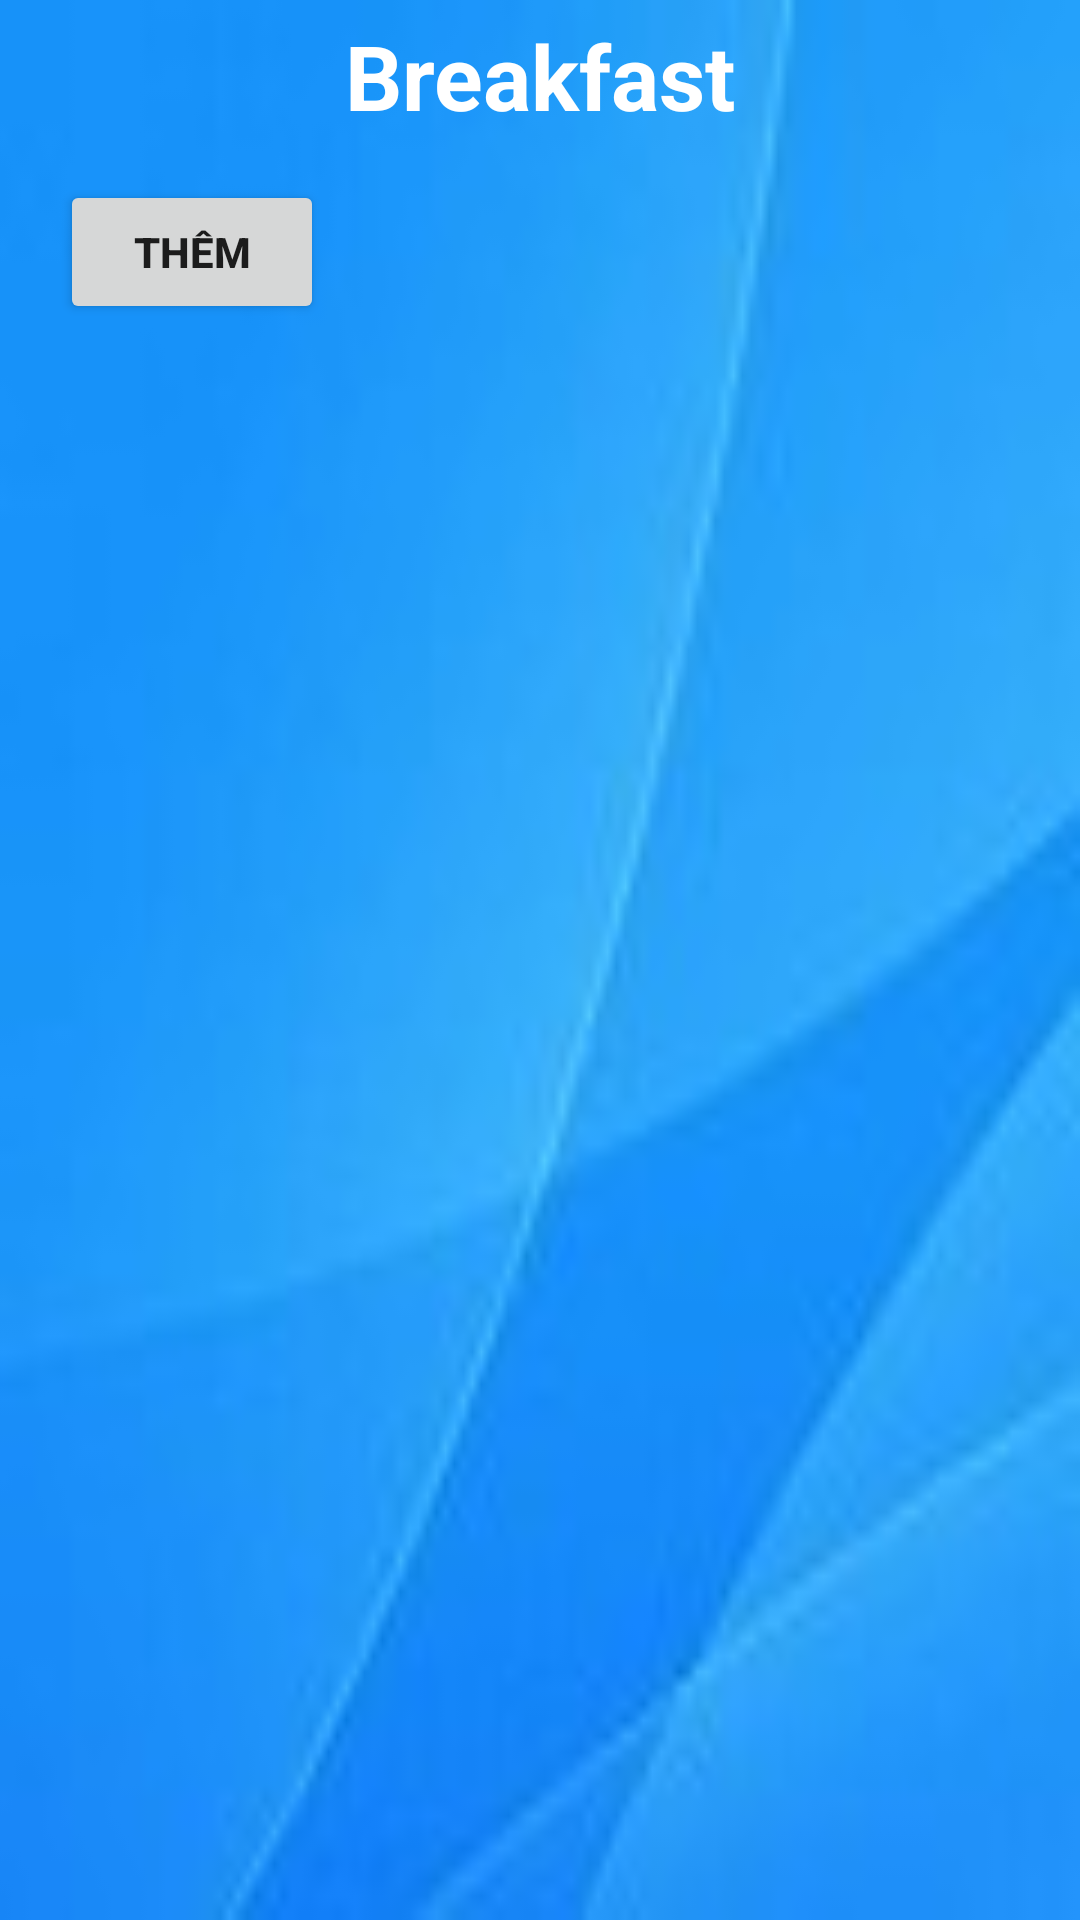

Here is an Android app screen rendered from its layout file. Give the layout XML and the strings, colors and styles it references.
<!-- AndroidManifest.xml: application theme Theme.OrderBreakfast -->
<!-- res/layout/activity_list_view_mon_an.xml -->
<?xml version="1.0" encoding="utf-8"?>
<RelativeLayout xmlns:android="http://schemas.android.com/apk/res/android"
    xmlns:app="http://schemas.android.com/apk/res-auto"
    xmlns:tools="http://schemas.android.com/tools"
    android:layout_width="match_parent"
    android:layout_height="match_parent"
    android:background="@drawable/th"
    tools:context=".ListViewMonAn">

    <LinearLayout
        android:layout_width="match_parent"
        android:layout_height="50dp"
        android:background="@color/lavender">
        <TextView
            android:id="@+id/lvmonan"
            android:layout_margin="20dp"
            android:layout_width="wrap_content"
            android:layout_height="wrap_content"
            android:drawableLeft="@drawable/ic_baseline_keyboard_backspace_24"/>
    </LinearLayout>

    <TextView
        android:gravity="center"
        android:textAlignment="center"
        android:layout_marginStart="40dp"
        android:layout_marginEnd="40dp"
        android:layout_marginTop="5dp"
        android:layout_width="match_parent"
        android:layout_height="wrap_content"
        android:textStyle="bold"
        android:background="@color/lavender"
        android:textColor="@color/white"
        android:textSize="30sp"
        android:text="Breakfast"/>
    <LinearLayout
        android:orientation="horizontal"
        android:layout_marginLeft="20dp"
        android:layout_width="match_parent"
        android:layout_marginTop="60dp"
        android:layout_marginRight="20dp"
        android:layout_height="wrap_content">

        <Button

            android:id="@+id/btnThem"
            android:layout_width="wrap_content"
            android:layout_height="wrap_content"
            android:textStyle="bold"
            android:text="THÊM"/>

    </LinearLayout>

    <ListView
        android:id="@+id/listviewmonan"
        android:layout_width="wrap_content"
        android:layout_height="632dp"
        android:layout_marginTop="120dp"
        android:orientation="horizontal" />

</RelativeLayout>
<!-- resources referenced by this layout -->
<resources>
  <!-- drawable th: png bitmap (drawable, 2305 bytes) -->
  <style name="Theme.OrderBreakfast" parent="Theme.MaterialComponents.DayNight.DarkActionBar">
          
          <item name="colorPrimary">@color/lavender</item>
          <item name="colorPrimaryVariant">@color/lavender</item>
          <item name="colorOnPrimary">@color/white</item>
          
          <item name="colorSecondary">@color/teal_200</item>
          <item name="colorSecondaryVariant">@color/teal_700</item>
          <item name="colorOnSecondary">@color/black</item>
          
          <item name="android:statusBarColor">?attr/colorPrimaryVariant</item>
          
      </style>
  <!-- not gathered from this repository: default colours our renderer supplied (Android Studio template values) -->
  <color name="teal_200">#FF03DAC5</color>
  <color name="teal_700">#FF018786</color>
  <color name="black">#FF000000</color>
  <color name="white">#FFFFFFFF</color>
</resources>
